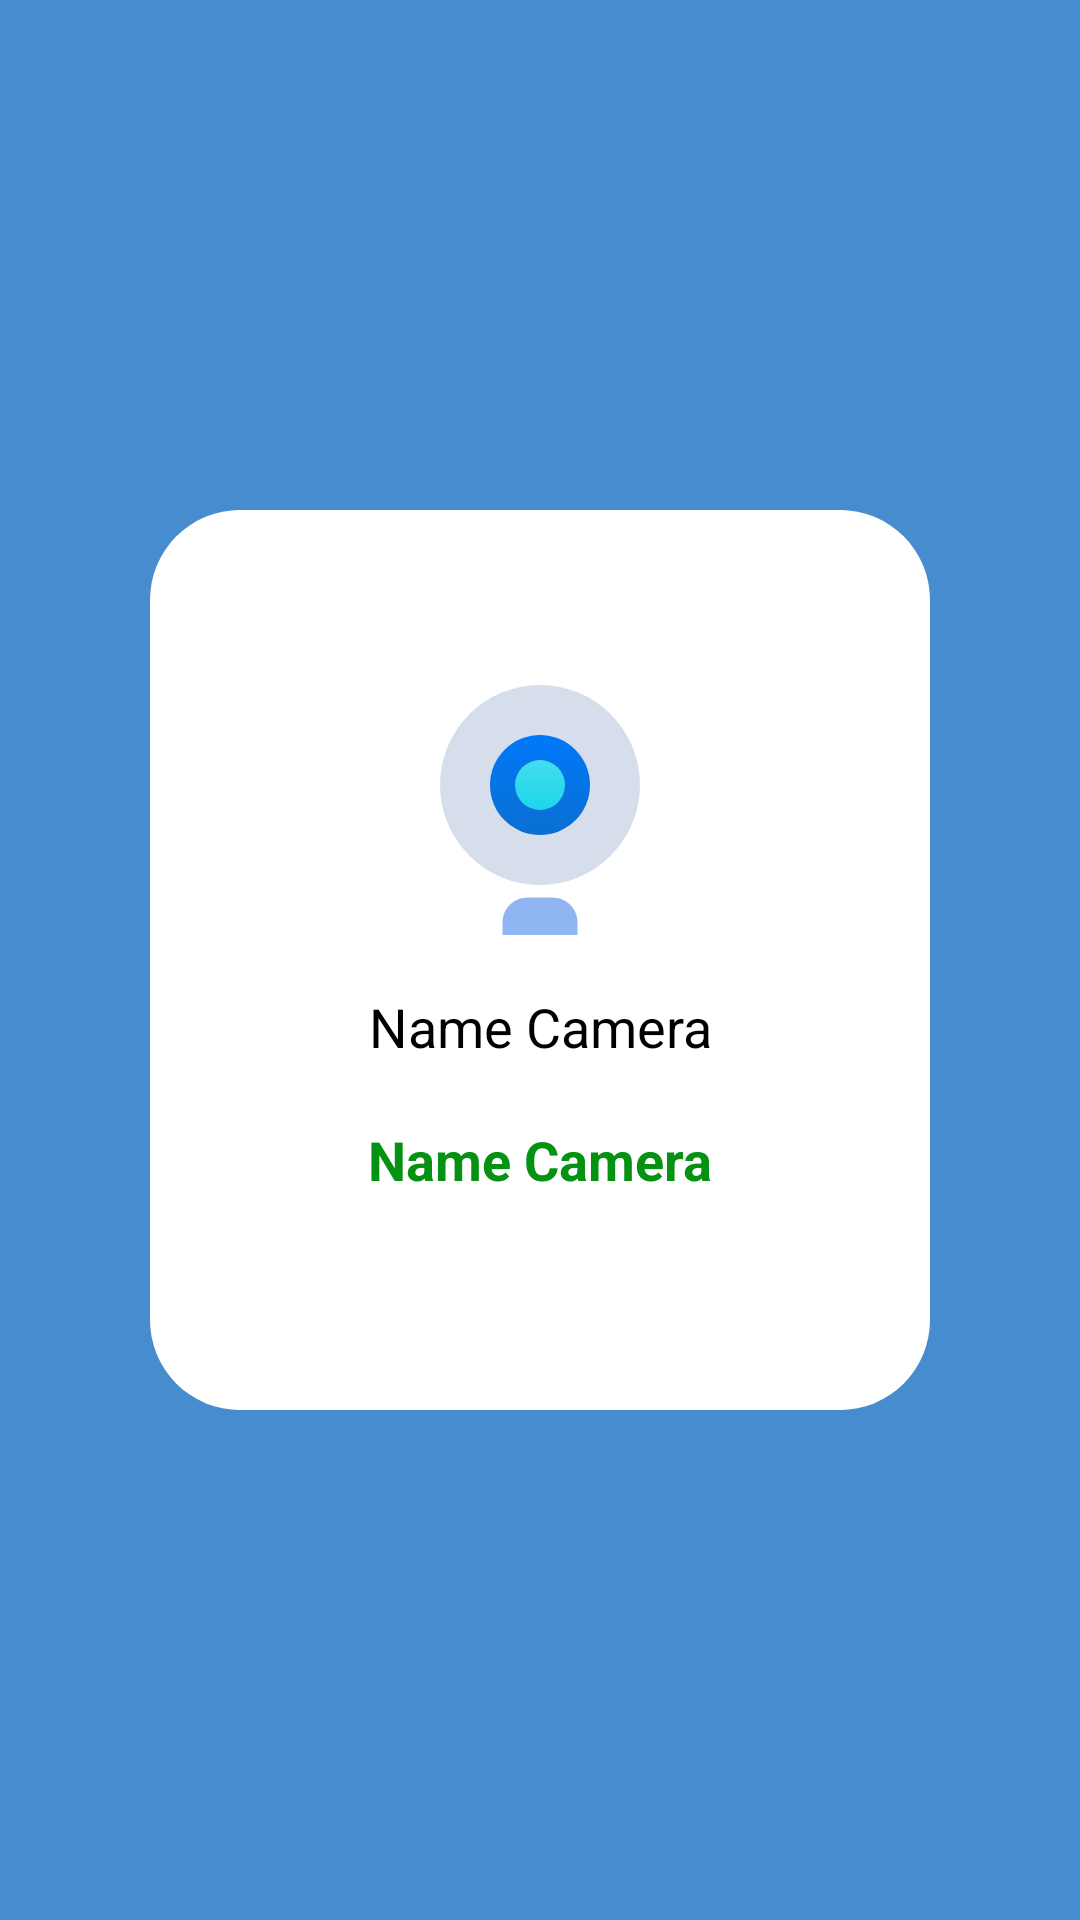

Layout XML and referenced resources for this Android screen:
<!-- AndroidManifest.xml: activity theme Theme.AppCompat -->
<!-- res/layout/fragment_main.xml -->
<?xml version="1.0" encoding="utf-8"?>
<androidx.constraintlayout.widget.ConstraintLayout xmlns:android="http://schemas.android.com/apk/res/android"
    xmlns:app="http://schemas.android.com/apk/res-auto"
    android:layout_width="match_parent"
    android:layout_height="match_parent"
    android:background="@color/blue">

    <androidx.constraintlayout.widget.ConstraintLayout
        android:id="@+id/cl_camera"
        android:layout_width="match_parent"
        android:layout_height="300dp"
        android:layout_marginHorizontal="50dp"
        android:background="@drawable/bg_corner_card_white"
        app:layout_constraintBottom_toBottomOf="parent"
        app:layout_constraintEnd_toEndOf="parent"
        app:layout_constraintStart_toStartOf="parent"
        app:layout_constraintTop_toTopOf="parent">

        <ImageView
            android:id="@+id/iv_camera"
            android:layout_width="100dp"
            android:layout_height="100dp"
            android:layout_marginTop="50dp"
            android:src="@drawable/img_camera_indoor"
            app:layout_constraintEnd_toEndOf="parent"
            app:layout_constraintStart_toStartOf="parent"
            app:layout_constraintTop_toTopOf="parent" />

        <TextView
            android:id="@+id/tv_name_camera"
            android:layout_width="wrap_content"
            android:layout_height="wrap_content"
            android:padding="10dp"
            android:text="@string/name_camera"
            android:textColor="@color/black"
            android:textSize="18sp"
            app:layout_constraintEnd_toEndOf="parent"
            app:layout_constraintStart_toStartOf="parent"
            app:layout_constraintTop_toBottomOf="@id/iv_camera" />
        <TextView
            android:id="@+id/tv_api"
            android:layout_width="wrap_content"
            android:layout_height="wrap_content"
            android:padding="10dp"
            android:text="@string/name_camera"
            android:textColor="@color/green"
            android:textStyle="bold"
            android:textSize="18sp"
            app:layout_constraintEnd_toEndOf="parent"
            app:layout_constraintStart_toStartOf="parent"
            app:layout_constraintTop_toBottomOf="@id/tv_name_camera" />

        <TextView
            android:id="@+id/tv_room_name"
            android:layout_width="wrap_content"
            android:layout_height="wrap_content"
            android:padding="10dp"
            android:text="@string/room_name"
            android:textColor="@color/black"
            android:visibility="gone"
            app:layout_constraintStart_toStartOf="parent"
            app:layout_constraintTop_toBottomOf="@id/tv_name_camera" />

    </androidx.constraintlayout.widget.ConstraintLayout>

</androidx.constraintlayout.widget.ConstraintLayout>
<!-- resources referenced by this layout -->
<resources>
  <color name="black">#FF000000</color>
  <color name="blue">#FF478CCF</color>
  <color name="green">#FF059212</color>
  <!-- drawable bg_corner_card_white (drawable) -->
  <?xml version="1.0" encoding="utf-8"?>
  <ripple xmlns:android="http://schemas.android.com/apk/res/android"
      android:color="@color/white">
      <item android:id="@+id/card_background">
          <shape android:shape="rectangle">
              <solid android:color="@color/white"/>
              <corners android:radius="30dp"/>
          </shape>
      </item>
  </ripple>
  <!-- drawable img_camera_indoor (drawable) -->
  <vector xmlns:android="http://schemas.android.com/apk/res/android"
      xmlns:aapt="http://schemas.android.com/aapt"
      android:width="24dp"
      android:height="24dp"
      android:viewportWidth="24"
      android:viewportHeight="24">
      <path
          android:pathData="M12,10m-8,0a8,8 0,1 1,16 0a8,8 0,1 1,-16 0"
          android:fillColor="#D6DDEB"/>
      <path
          android:pathData="M9,21C9,19.895 9.895,19 11,19H13C14.105,19 15,19.895 15,21V22H9V21Z"
          android:fillColor="#8FB5F2"/>
      <path
          android:pathData="M12,10m-4,0a4,4 0,1 1,8 0a4,4 0,1 1,-8 0">
          <aapt:attr name="android:fillColor">
              <gradient
                  android:startX="12"
                  android:startY="6"
                  android:endX="12"
                  android:endY="14"
                  android:type="linear">
                  <item android:offset="0" android:color="#FF0079FA"/>
                  <item android:offset="1" android:color="#FF0A6FD0"/>
              </gradient>
          </aapt:attr>
      </path>
      <path
          android:pathData="M12,10m-2,0a2,2 0,1 1,4 0a2,2 0,1 1,-4 0">
          <aapt:attr name="android:fillColor">
              <gradient
                  android:startX="12"
                  android:startY="8"
                  android:endX="12"
                  android:endY="12"
                  android:type="linear">
                  <item android:offset="0" android:color="#FF43DDEE"/>
                  <item android:offset="1" android:color="#FF1DD6EB"/>
              </gradient>
          </aapt:attr>
      </path>
  </vector>
  <string name="name_camera">Name Camera</string>
  <string name="room_name">Room Name</string>
  <color name="white">#FFFFFFFF</color>
</resources>
